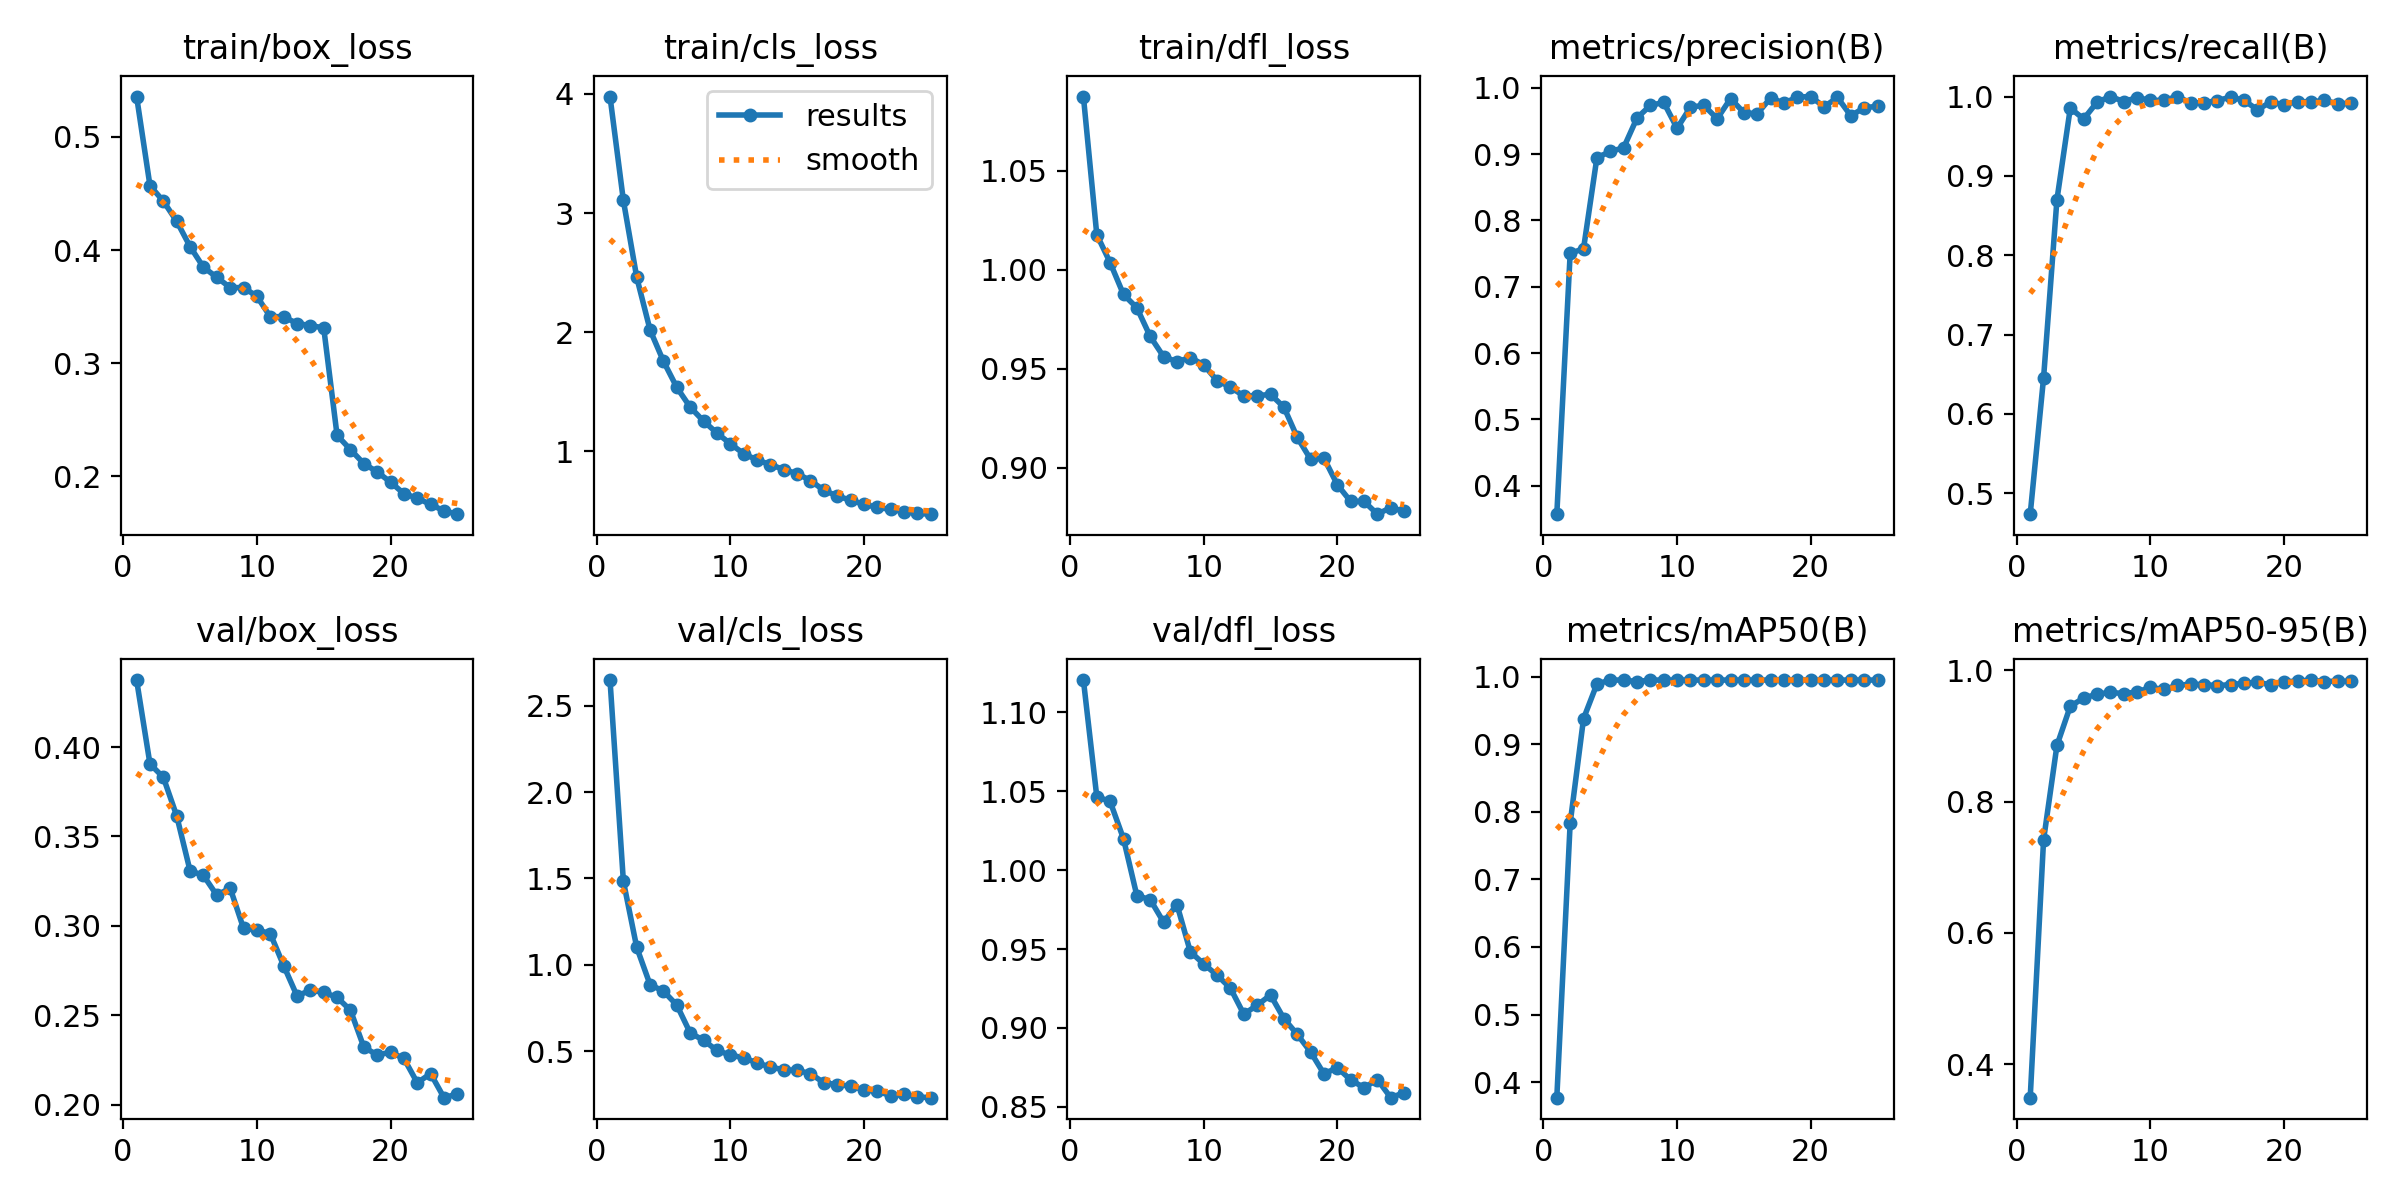

The data file committed next to this chart (first rows):
epoch, train/box_loss, train/cls_loss, train/dfl_loss, metrics/precision(B), metrics/recall(B), metrics/mAP50(B), metrics/mAP50-95(B), val/box_loss, val/cls_loss, val/dfl_loss, lr/pg0, lr/pg1, lr/pg2
1, 0.5355, 3.977, 1.088, 0.3572, 0.4736, 0.377, 0.3489, 0.4375, 2.647, 1.12, 8.3185e-05, 8.3185e-05, 8.3185e-05
2, 0.4568, 3.106, 1.018, 0.7503, 0.6454, 0.7833, 0.7416, 0.3906, 1.484, 1.046, 0.0001599, 0.0001599, 0.0001599
3, 0.4432, 2.46, 1.004, 0.7575, 0.87, 0.9379, 0.8856, 0.3831, 1.102, 1.043, 0.0002301, 0.0002301, 0.0002301
4, 0.4254, 2.018, 0.9876, 0.8947, 0.9855, 0.9891, 0.9454, 0.3615, 0.8858, 1.02, 0.0002203, 0.0002203, 0.0002203
5, 0.4031, 1.756, 0.9809, 0.9041, 0.9717, 0.995, 0.9579, 0.3308, 0.8491, 0.9838, 0.0002203, 0.0002203, 0.0002203
6, 0.3848, 1.537, 0.9664, 0.9097, 0.9929, 0.995, 0.9636, 0.3282, 0.7681, 0.9813, 0.0002104, 0.0002104, 0.0002104
7, 0.3759, 1.371, 0.9562, 0.9546, 1, 0.9927, 0.9666, 0.3171, 0.6073, 0.967, 0.0002005, 0.0002005, 0.0002005
8, 0.3668, 1.254, 0.9536, 0.9736, 0.9938, 0.995, 0.9646, 0.3211, 0.5648, 0.9782, 0.0001906, 0.0001906, 0.0001906
9, 0.3668, 1.154, 0.9558, 0.9781, 0.9986, 0.995, 0.9671, 0.2986, 0.5058, 0.9483, 0.0001807, 0.0001807, 0.0001807
10, 0.3592, 1.065, 0.9521, 0.939, 0.9953, 0.995, 0.9741, 0.2977, 0.4796, 0.9405, 0.0001708, 0.0001708, 0.0001708
11, 0.3411, 0.9813, 0.9441, 0.9709, 0.9952, 0.995, 0.9709, 0.2957, 0.4634, 0.9334, 0.0001609, 0.0001609, 0.0001609
12, 0.3412, 0.928, 0.9409, 0.9737, 1, 0.995, 0.977, 0.2778, 0.4342, 0.9252, 0.000151, 0.000151, 0.000151
13, 0.3351, 0.889, 0.9363, 0.9535, 0.9921, 0.995, 0.9791, 0.2608, 0.4099, 0.9087, 0.0001411, 0.0001411, 0.0001411
14, 0.3333, 0.8478, 0.9365, 0.9839, 0.9922, 0.995, 0.9783, 0.2639, 0.3943, 0.9144, 0.0001312, 0.0001312, 0.0001312
15, 0.3312, 0.8136, 0.9372, 0.9626, 0.9949, 0.995, 0.9767, 0.2628, 0.3908, 0.9209, 0.0001213, 0.0001213, 0.0001213
16, 0.2363, 0.7557, 0.9307, 0.961, 0.9993, 0.995, 0.9784, 0.2599, 0.3721, 0.9059, 0.0001114, 0.0001114, 0.0001114
17, 0.2237, 0.6734, 0.9155, 0.9849, 0.9952, 0.995, 0.9802, 0.2528, 0.3192, 0.896, 0.0001015, 0.0001015, 0.0001015
18, 0.2114, 0.6267, 0.9044, 0.9769, 0.9833, 0.995, 0.9821, 0.2322, 0.309, 0.8848, 9.16e-05, 9.16e-05, 9.16e-05
19, 0.204, 0.59, 0.905, 0.9861, 0.9932, 0.995, 0.9778, 0.2277, 0.2994, 0.8709, 8.17e-05, 8.17e-05, 8.17e-05
20, 0.195, 0.5562, 0.8915, 0.9869, 0.9897, 0.995, 0.983, 0.2293, 0.2785, 0.8749, 7.18e-05, 7.18e-05, 7.18e-05
21, 0.1848, 0.5305, 0.8831, 0.9714, 0.9936, 0.995, 0.9834, 0.2258, 0.2724, 0.8671, 6.19e-05, 6.19e-05, 6.19e-05
22, 0.1808, 0.5137, 0.8831, 0.9855, 0.9931, 0.995, 0.9853, 0.2122, 0.2428, 0.8622, 5.2e-05, 5.2e-05, 5.2e-05
23, 0.1753, 0.4955, 0.8767, 0.9579, 0.9951, 0.995, 0.9829, 0.2173, 0.2519, 0.8673, 4.21e-05, 4.21e-05, 4.21e-05
24, 0.1696, 0.4795, 0.88, 0.97, 0.991, 0.995, 0.9838, 0.2038, 0.2373, 0.8559, 3.22e-05, 3.22e-05, 3.22e-05
25, 0.1667, 0.4734, 0.878, 0.9722, 0.9917, 0.995, 0.9833, 0.2059, 0.233, 0.8591, 2.23e-05, 2.23e-05, 2.23e-05
